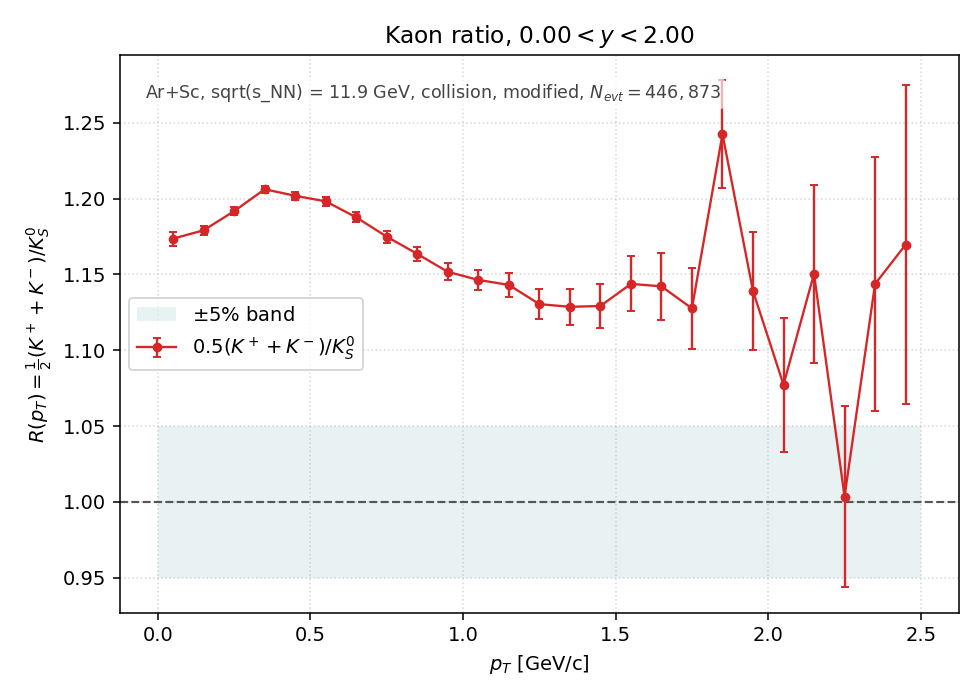

Source data for this figure (header and first rows):
pt_lo, pt_hi, pt_center, K+, K-, K0S, R, R_err
0.0000, 0.1000, 0.0500, 84412, 54205, 5.905850e+04, 1.173557e+00, 4.647093e-03
0.1000, 0.2000, 0.1500, 228635, 146945, 1.592695e+05, 1.179071e+00, 2.840039e-03
0.2000, 0.3000, 0.2500, 309272, 200244, 2.137800e+05, 1.191683e+00, 2.471557e-03
0.3000, 0.4000, 0.3500, 323258, 208334, 2.203740e+05, 1.206113e+00, 2.457043e-03
0.4000, 0.5000, 0.4500, 287716, 180615, 1.948440e+05, 1.201810e+00, 2.605850e-03
0.5000, 0.6000, 0.5500, 231269, 139788, 1.548450e+05, 1.198156e+00, 2.916234e-03
0.6000, 0.7000, 0.6500, 173513, 102061, 1.160195e+05, 1.187619e+00, 3.346139e-03
0.7000, 0.8000, 0.7500, 124793, 71010, 8.332950e+04, 1.174872e+00, 3.915595e-03
0.8000, 0.9000, 0.8500, 87490, 48341, 5.837200e+04, 1.163494e+00, 4.643471e-03
0.9000, 1, 0.9500, 60002, 32326, 4.008400e+04, 1.151681e+00, 5.559742e-03
1, 1.1, 1.05, 40902, 21555, 2.724150e+04, 1.146358e+00, 6.720175e-03
1.1, 1.2, 1.15, 28086, 14405, 1.858650e+04, 1.143061e+00, 8.117796e-03
1.2, 1.3, 1.25, 18815, 9646, 1.258900e+04, 1.130392e+00, 9.779881e-03
1.3, 1.4, 1.35, 12840, 6315, 8.486000e+03, 1.128624e+00, 1.189755e-02
1.4, 1.5, 1.45, 8666, 4036, 5.624500e+03, 1.129167e+00, 1.461931e-02
1.5, 1.6, 1.55, 5881, 2658, 3.733000e+03, 1.143718e+00, 1.812172e-02
1.6, 1.7, 1.65, 4038, 1764, 2.540000e+03, 1.142126e+00, 2.194561e-02
1.7, 1.8, 1.75, 2615, 1194, 1.689000e+03, 1.127590e+00, 2.664955e-02
1.8, 1.9, 1.85, 1958, 809, 1.113500e+03, 1.242479e+00, 3.537110e-02
1.9, 2, 1.95, 1312, 523, 8.055000e+02, 1.139044e+00, 3.888950e-02
2, 2.1, 2.05, 885, 355, 5.755000e+02, 1.077324e+00, 4.409483e-02
2.1, 2.2, 2.15, 562, 264, 3.590000e+02, 1.150418e+00, 5.869850e-02
2.2, 2.3, 2.25, 409, 153, 2.800000e+02, 1.003571e+00, 5.992148e-02
2.3, 2.4, 2.35, 312, 86, 1.740000e+02, 1.143678e+00, 8.393480e-02
2.4, 2.5, 2.45, 209, 60, 1.150000e+02, 1.169565e+00, 1.050351e-01
